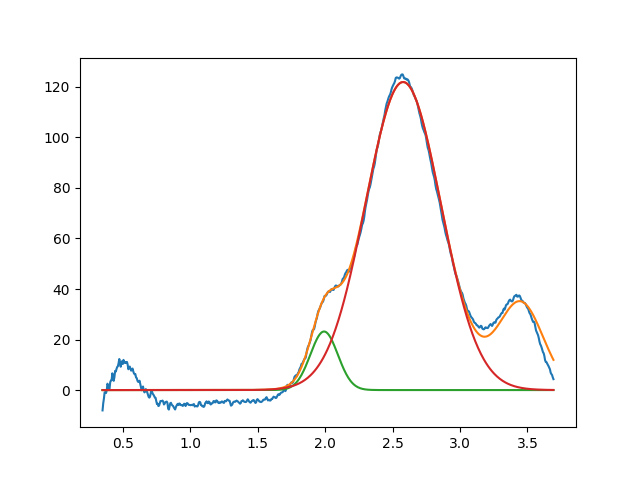

Data behind this chart, as committed beside it:
1.992264807487769129e+00, 2.317424781652057320e+01, 2.397740840698334153e-01, 9.999999999999998890e-01
2.578330004866245417e+00, 1.219404751330868777e+02, 6.560565327951043413e-01, 9.999999999999998890e-01
3.450000000000000622e+00, 3.424219237529561610e+01, 3.933178917959835319e-01, 9.999999999999998890e-01
